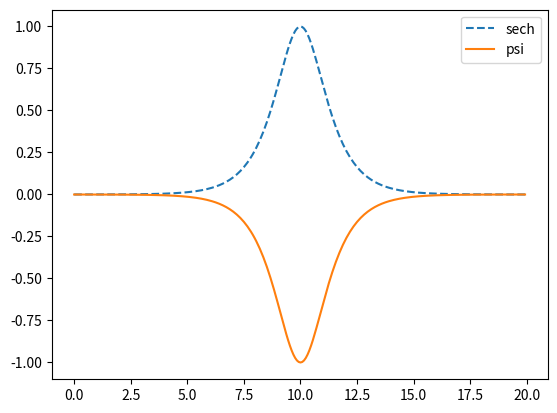

This figure's Python source:
import numpy as np
import matplotlib.pyplot as plt
from scipy.sparse.linalg import LinearOperator, bicgstab


N = 256 
L = 20 
x = np.linspace(0, L, N, endpoint=False)
dx = L / N
k = 2 * np.pi * np.fft.fftfreq(N, d = dx)

sech = 1 / np.cosh(x - L / 2)

#psi0 = np.ones(shape = np.shape(x), dtype = np.float64)
psi0 = 0.5 / np.cosh(x - (L/2))

def dx2(psi):
    deriv = np.zeros(shape = np.shape(psi), dtype = np.float64)
    deriv[0] = (psi[1] - 2 * psi[0] + psi[-1]) / dx**2
    deriv[-1] = (psi[0] - 2 * psi[-1] + psi[-2]) / dx**2
    for i in range(1, N - 1):
        deriv[i] = (psi[i + 1] - 2 * psi[i] + psi[i - 1]) / dx**2
    return deriv
        
def matvec(v, psi):
    result = np.real(np.fft.ifft(-k**2 * np.fft.fft(v))) + 6 * psi**2 * v - v
    return result

def Functional(psi):
    F = np.real(np.fft.ifft(-k**2 * np.fft.fft(psi))) + 2 * psi**3 - psi
    return F

def NR(psi, epsilon, counter = 0):
    b = Functional(psi)
    norm = np.abs(np.sum(b * dx))
    
    print(counter)
    print(norm)
    
    if (norm < epsilon):
        return psi
    
    
    A = LinearOperator(shape = (N, N), dtype = np.float64, matvec = lambda v : matvec(v, psi))
    
    deltapsi, info = bicgstab(A, b, rtol = 1e-5)
    
    if (info != 0):
        print('Linear solver did not converge. Info: ' + str(info) + '. Counter: ' + str(counter + 1))
        return None
    
    psinew = psi - deltapsi
    
    return NR(psinew, epsilon, counter + 1)


psi = NR(psi0, epsilon = 1e-7)

plt.plot(x, sech, linestyle = '--', label = 'sech')
plt.plot(x, psi, label = 'psi')
#plt.plot(x, Functional(psi), label = 'F')
plt.legend()
